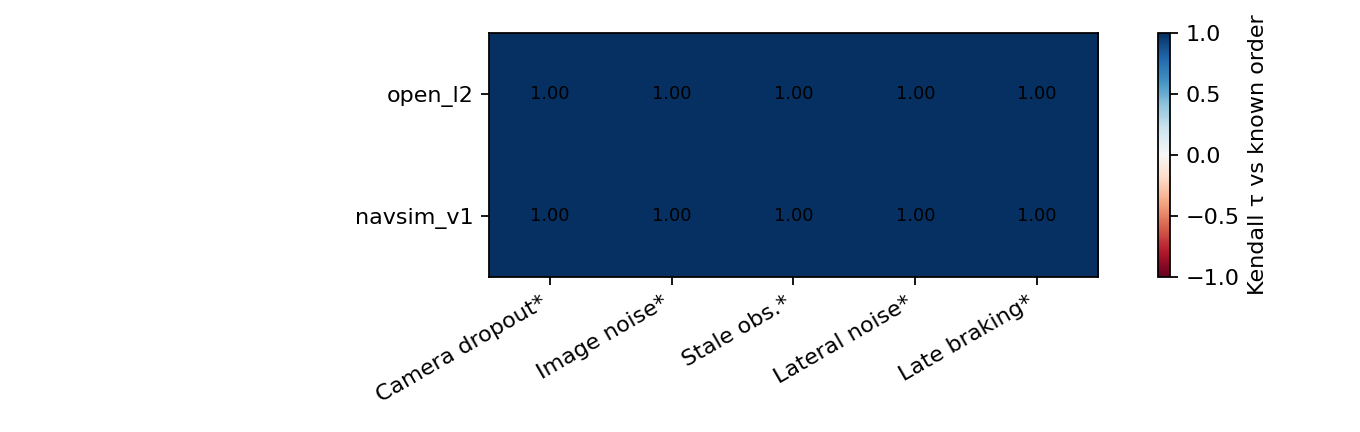

Values plotted in this chart, from the file beside it:
evaluator, degradation, failure_class, retained, tau, tau_lo, tau_hi, pair_acc, p_full_order, n_scenarios, n_bases
open_l2, camera_dropout, perception, False, 1.0, 1.0, 1.0, 1.0, 1.0, 12146, 2
open_l2, image_noise, perception, False, 1.0, 1.0, 1.0, 1.0, 1.0, 12146, 2
open_l2, stale_obs, timing, False, 1.0, 1.0, 1.0, 1.0, 1.0, 12146, 2
open_l2, lateral_noise, control, False, 1.0, 1.0, 1.0, 1.0, 1.0, 12146, 2
open_l2, late_braking, control, False, 1.0, 1.0, 1.0, 1.0, 1.0, 12146, 2
navsim_v1, camera_dropout, perception, False, 1.0, 1.0, 1.0, 1.0, 1.0, 12146, 2
navsim_v1, image_noise, perception, False, 1.0, 0.8333, 1.0, 1.0, 0.892, 12146, 2
navsim_v1, stale_obs, timing, False, 1.0, 1.0, 1.0, 1.0, 1.0, 12146, 2
navsim_v1, lateral_noise, control, False, 1.0, 1.0, 1.0, 1.0, 1.0, 12146, 2
navsim_v1, late_braking, control, False, 1.0, 1.0, 1.0, 1.0, 1.0, 12146, 2
